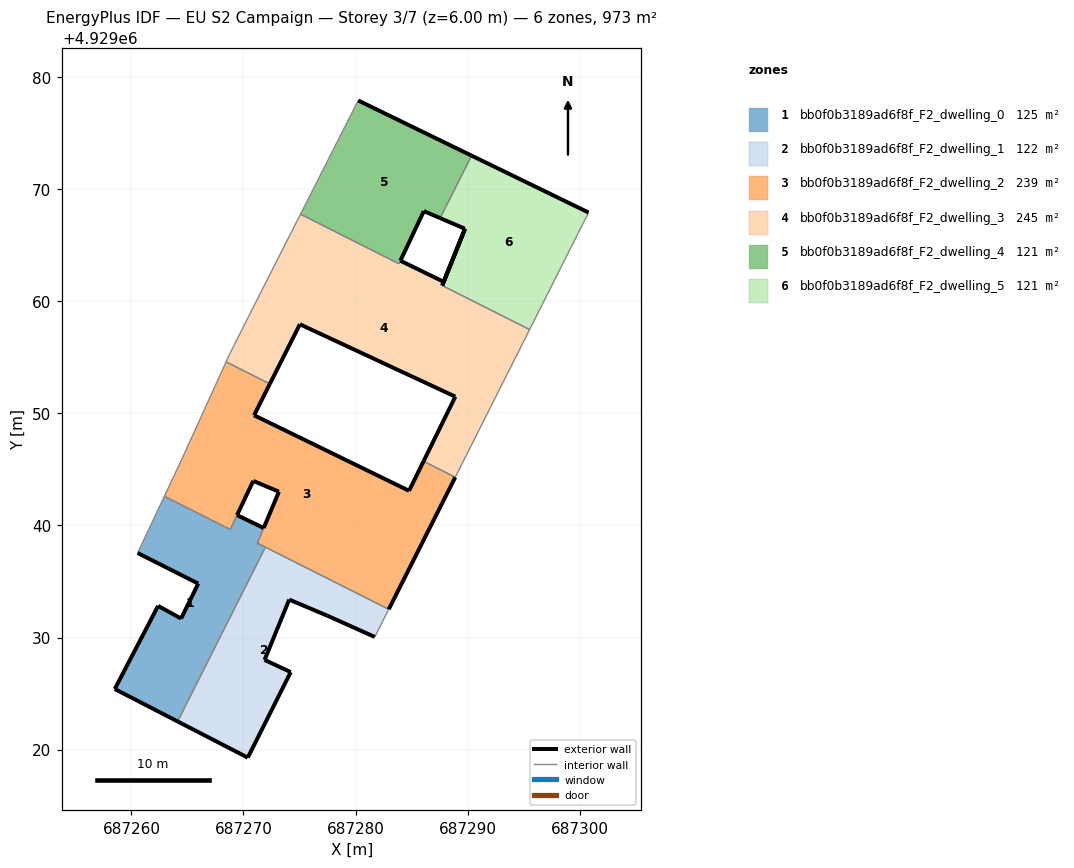
=== STOREY PLAN SPEC (per zone: floor XY polygon, exterior-wall plan segments, windows/doors) ===
zone 1: bb0f0b3189ad6f8f_F2_dwelling_0  (125.4 m²)
  floor: (687264.12, 4929022.51) (687271.96, 4929038.06) (687271.24, 4929038.42) (687271.80, 4929039.77) (687269.42, 4929040.92) (687268.81, 4929039.65) (687262.94, 4929042.60) (687260.55, 4929037.54) (687265.96, 4929034.81) (687264.43, 4929031.69) (687262.38, 4929032.82) (687258.51, 4929025.40)
  exterior wall: (687265.96, 4929034.81) – (687260.55, 4929037.54)  [6.1 m]
  exterior wall: (687269.42, 4929040.92) – (687271.80, 4929039.77)  [2.6 m]
  exterior wall: (687264.12, 4929022.51) – (687258.51, 4929025.40)  [6.3 m]
  exterior wall: (687258.51, 4929025.40) – (687262.38, 4929032.82)  [8.4 m]
  exterior wall: (687262.38, 4929032.82) – (687264.43, 4929031.69)  [2.3 m]
  exterior wall: (687264.43, 4929031.69) – (687265.96, 4929034.81)  [3.5 m]
  exterior wall: (687271.24, 4929038.42) – (687271.24, 4929038.42)  [0.0 m]
  interior walls: 7
zone 2: bb0f0b3189ad6f8f_F2_dwelling_1  (121.6 m²)
  floor: (687281.72, 4929030.05) (687282.96, 4929032.52) (687271.96, 4929038.06) (687264.12, 4929022.51) (687270.38, 4929019.28) (687274.21, 4929026.91) (687271.88, 4929028.00) (687274.08, 4929033.38) (687277.49, 4929031.94)
  exterior wall: (687270.38, 4929019.28) – (687264.12, 4929022.51)  [7.0 m]
  exterior wall: (687281.72, 4929030.05) – (687277.49, 4929031.94)  [4.6 m]
  exterior wall: (687277.49, 4929031.94) – (687274.08, 4929033.38)  [3.7 m]
  exterior wall: (687274.08, 4929033.38) – (687271.88, 4929028.00)  [5.8 m]
  exterior wall: (687271.88, 4929028.00) – (687274.21, 4929026.91)  [2.6 m]
  exterior wall: (687274.21, 4929026.91) – (687270.38, 4929019.28)  [8.5 m]
  interior walls: 3
zone 3: bb0f0b3189ad6f8f_F2_dwelling_2  (239.3 m²)
  floor: (687282.96, 4929032.52) (687288.90, 4929044.30) (687286.07, 4929045.72) (687284.77, 4929043.09) (687270.94, 4929049.83) (687272.35, 4929052.63) (687268.45, 4929054.60) (687264.46, 4929045.83) (687262.94, 4929042.60) (687268.82, 4929039.64) (687270.87, 4929043.97) (687273.16, 4929043.01) (687271.24, 4929038.42)
  exterior wall: (687271.81, 4929039.78) – (687271.80, 4929039.77)  [0.0 m]
  exterior wall: (687271.81, 4929039.78) – (687273.16, 4929043.01)  [3.5 m]
  exterior wall: (687273.16, 4929043.01) – (687270.87, 4929043.97)  [2.5 m]
  exterior wall: (687270.87, 4929043.97) – (687269.43, 4929040.93)  [3.4 m]
  exterior wall: (687269.42, 4929040.92) – (687269.43, 4929040.93)  [0.0 m]
  exterior wall: (687272.35, 4929052.63) – (687270.94, 4929049.83)  [3.1 m]
  exterior wall: (687270.94, 4929049.83) – (687284.77, 4929043.09)  [15.4 m]
  exterior wall: (687284.77, 4929043.09) – (687286.07, 4929045.72)  [2.9 m]
  exterior wall: (687288.90, 4929044.30) – (687282.96, 4929032.52)  [13.2 m]
  exterior wall: (687271.24, 4929038.42) – (687271.24, 4929038.42)  [0.0 m]
  interior walls: 10
zone 4: bb0f0b3189ad6f8f_F2_dwelling_3  (244.6 m²)
  floor: (687288.90, 4929044.30) (687295.53, 4929057.48) (687287.73, 4929061.41) (687288.48, 4929063.27) (687287.86, 4929061.74) (687284.00, 4929063.62) (687283.88, 4929063.35) (687275.09, 4929067.77) (687274.07, 4929065.78) (687270.45, 4929058.64) (687268.73, 4929055.22) (687268.45, 4929054.60) (687272.35, 4929052.63) (687275.03, 4929057.95) (687288.90, 4929051.49) (687286.07, 4929045.72)
  floor: (687287.83, 4929061.64) (687289.77, 4929066.47) (687288.48, 4929063.27)
  exterior wall: (687287.86, 4929061.74) – (687289.77, 4929066.47)  [5.1 m]
  exterior wall: (687289.77, 4929066.47) – (687287.74, 4929061.41)  [5.5 m]
  exterior wall: (687286.07, 4929045.72) – (687288.90, 4929051.49)  [6.4 m]
  exterior wall: (687288.90, 4929051.49) – (687275.03, 4929057.95)  [15.3 m]
  exterior wall: (687275.03, 4929057.95) – (687272.35, 4929052.63)  [6.0 m]
  exterior wall: (687284.01, 4929063.62) – (687287.86, 4929061.74)  [4.3 m]
  interior walls: 11
zone 5: bb0f0b3189ad6f8f_F2_dwelling_4  (121.1 m²)
  floor: (687287.55, 4929067.42) (687290.36, 4929073.00) (687280.23, 4929077.92) (687275.62, 4929068.82) (687275.09, 4929067.77) (687283.88, 4929063.35) (687284.01, 4929063.63) (687286.09, 4929068.05)
  exterior wall: (687280.23, 4929077.92) – (687290.36, 4929073.00)  [11.3 m]
  exterior wall: (687287.55, 4929067.42) – (687286.09, 4929068.05)  [1.6 m]
  exterior wall: (687286.09, 4929068.05) – (687284.01, 4929063.63)  [4.9 m]
  exterior wall: (687284.00, 4929063.62) – (687284.01, 4929063.63)  [0.0 m]
  interior walls: 6
zone 6: bb0f0b3189ad6f8f_F2_dwelling_5  (120.6 m²)
  floor: (687287.74, 4929061.41) (687289.77, 4929066.47) (687288.48, 4929063.27)
  floor: (687295.53, 4929057.48) (687300.79, 4929067.92) (687290.36, 4929073.00) (687287.55, 4929067.42) (687289.76, 4929066.47) (687288.48, 4929063.27) (687289.77, 4929066.47) (687287.74, 4929061.41)
  exterior wall: (687289.76, 4929066.47) – (687287.55, 4929067.42)  [2.4 m]
  exterior wall: (687290.36, 4929073.00) – (687300.79, 4929067.92)  [11.6 m]
  exterior wall: (687287.73, 4929061.41) – (687289.76, 4929066.47)  [5.5 m]
  interior walls: 3

=== DERIVED (storey summary) ===
Building: EU S2 Campaign
Storey: 3 of 7  (floor level z = 6.00 m)
Storey gross floor area: 972.7 m²
Zones on this storey: 6
  - bb0f0b3189ad6f8f_F2_dwelling_0: floor 125.4 m²; exterior wall 29.2 m (87.6 m²); WWR 0.0%
  - bb0f0b3189ad6f8f_F2_dwelling_1: floor 121.6 m²; exterior wall 32.3 m (96.9 m²); WWR 0.0%
  - bb0f0b3189ad6f8f_F2_dwelling_2: floor 239.3 m²; exterior wall 44.0 m (132.0 m²); WWR 0.0%
  - bb0f0b3189ad6f8f_F2_dwelling_3: floor 244.6 m²; exterior wall 42.5 m (127.6 m²); WWR 0.0%
  - bb0f0b3189ad6f8f_F2_dwelling_4: floor 121.1 m²; exterior wall 17.7 m (53.2 m²); WWR 0.0%
  - bb0f0b3189ad6f8f_F2_dwelling_5: floor 120.6 m²; exterior wall 19.5 m (58.4 m²); WWR 0.0%
Zone adjacency (shared interzone walls):
  - bb0f0b3189ad6f8f_F2_dwelling_0 ↔ bb0f0b3189ad6f8f_F2_dwelling_1
  - bb0f0b3189ad6f8f_F2_dwelling_0 ↔ bb0f0b3189ad6f8f_F2_dwelling_2
  - bb0f0b3189ad6f8f_F2_dwelling_1 ↔ bb0f0b3189ad6f8f_F2_dwelling_2
  - bb0f0b3189ad6f8f_F2_dwelling_2 ↔ bb0f0b3189ad6f8f_F2_dwelling_3
  - bb0f0b3189ad6f8f_F2_dwelling_3 ↔ bb0f0b3189ad6f8f_F2_dwelling_4
  - bb0f0b3189ad6f8f_F2_dwelling_3 ↔ bb0f0b3189ad6f8f_F2_dwelling_5
  - bb0f0b3189ad6f8f_F2_dwelling_4 ↔ bb0f0b3189ad6f8f_F2_dwelling_5